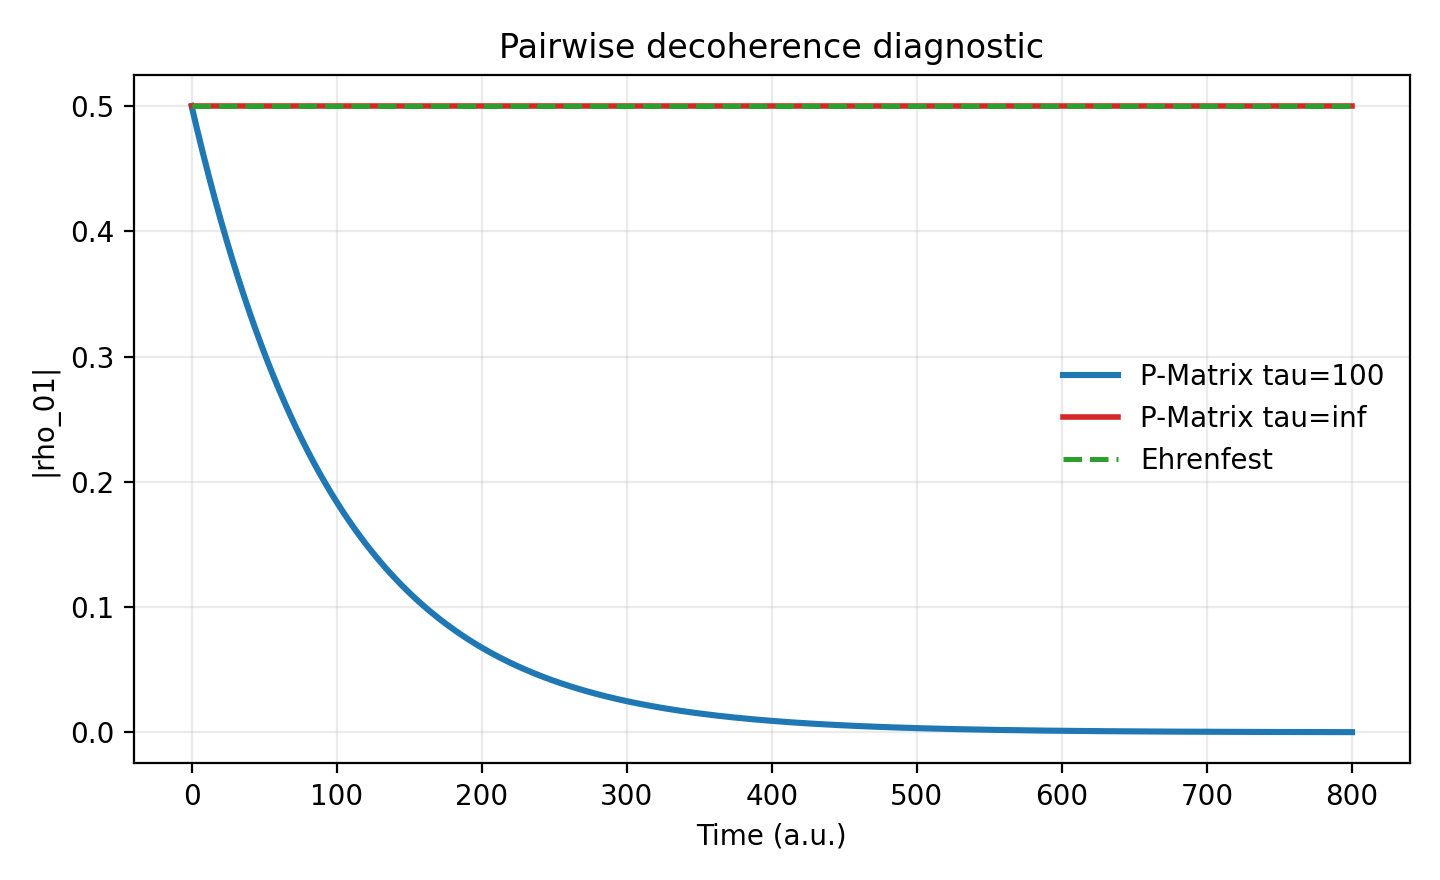

Source data for this figure (header and first rows):
time, pmatrix_tau_abs_rho01, pmatrix_inf_abs_rho01, ehrenfest_abs_rho01
0.0, 0.5, 0.5, 0.5
2.0, 0.4901, 0.5, 0.5
4.0, 0.4804, 0.5, 0.5
6.0, 0.4709, 0.5, 0.5
8.0, 0.4616, 0.5, 0.5
10.0, 0.4524, 0.5, 0.5
12.0, 0.4435, 0.5, 0.5
14.0, 0.4347, 0.5, 0.5
16.0, 0.4261, 0.5, 0.5
18.0, 0.4176, 0.5, 0.5
20.0, 0.4094, 0.5, 0.5
22.0, 0.4013, 0.5, 0.5
24.0, 0.3933, 0.5, 0.5
26.0, 0.3855, 0.5, 0.5
28.0, 0.3779, 0.5, 0.5
30.0, 0.3704, 0.5, 0.5
32.0, 0.3631, 0.5, 0.5
34.0, 0.3559, 0.5, 0.5
36.0, 0.3488, 0.5, 0.5
38.0, 0.3419, 0.5, 0.5
40.0, 0.3352, 0.5, 0.5
42.0, 0.3285, 0.5, 0.5
44.0, 0.322, 0.5, 0.5
46.0, 0.3156, 0.5, 0.5
48.0, 0.3094, 0.5, 0.5
50.0, 0.3033, 0.5, 0.5
52.0, 0.2973, 0.5, 0.5
54.0, 0.2914, 0.5, 0.5
56.0, 0.2856, 0.5, 0.5
58.0, 0.2799, 0.5, 0.5
60.0, 0.2744, 0.5, 0.5
62.0, 0.269, 0.5, 0.5
64.0, 0.2636, 0.5, 0.5
66.0, 0.2584, 0.5, 0.5
68.0, 0.2533, 0.5, 0.5
70.0, 0.2483, 0.5, 0.5
72.0, 0.2434, 0.5, 0.5
74.0, 0.2386, 0.5, 0.5
76.0, 0.2338, 0.5, 0.5
78.0, 0.2292, 0.5, 0.5
80.0, 0.2247, 0.5, 0.5
82.0, 0.2202, 0.5, 0.5
84.0, 0.2159, 0.5, 0.5
86.0, 0.2116, 0.5, 0.5
88.0, 0.2074, 0.5, 0.5
90.0, 0.2033, 0.5, 0.5
92.0, 0.1993, 0.5, 0.5
94.0, 0.1953, 0.5, 0.5
96.0, 0.1914, 0.5, 0.5
98.0, 0.1877, 0.5, 0.5
100.0, 0.1839, 0.5, 0.5
102.0, 0.1803, 0.5, 0.5
104.0, 0.1767, 0.5, 0.5
106.0, 0.1732, 0.5, 0.5
108.0, 0.1698, 0.5, 0.5
110.0, 0.1664, 0.5, 0.5
112.0, 0.1631, 0.5, 0.5
114.0, 0.1599, 0.5, 0.5
116.0, 0.1567, 0.5, 0.5
118.0, 0.1536, 0.5, 0.5
... 341 more rows
